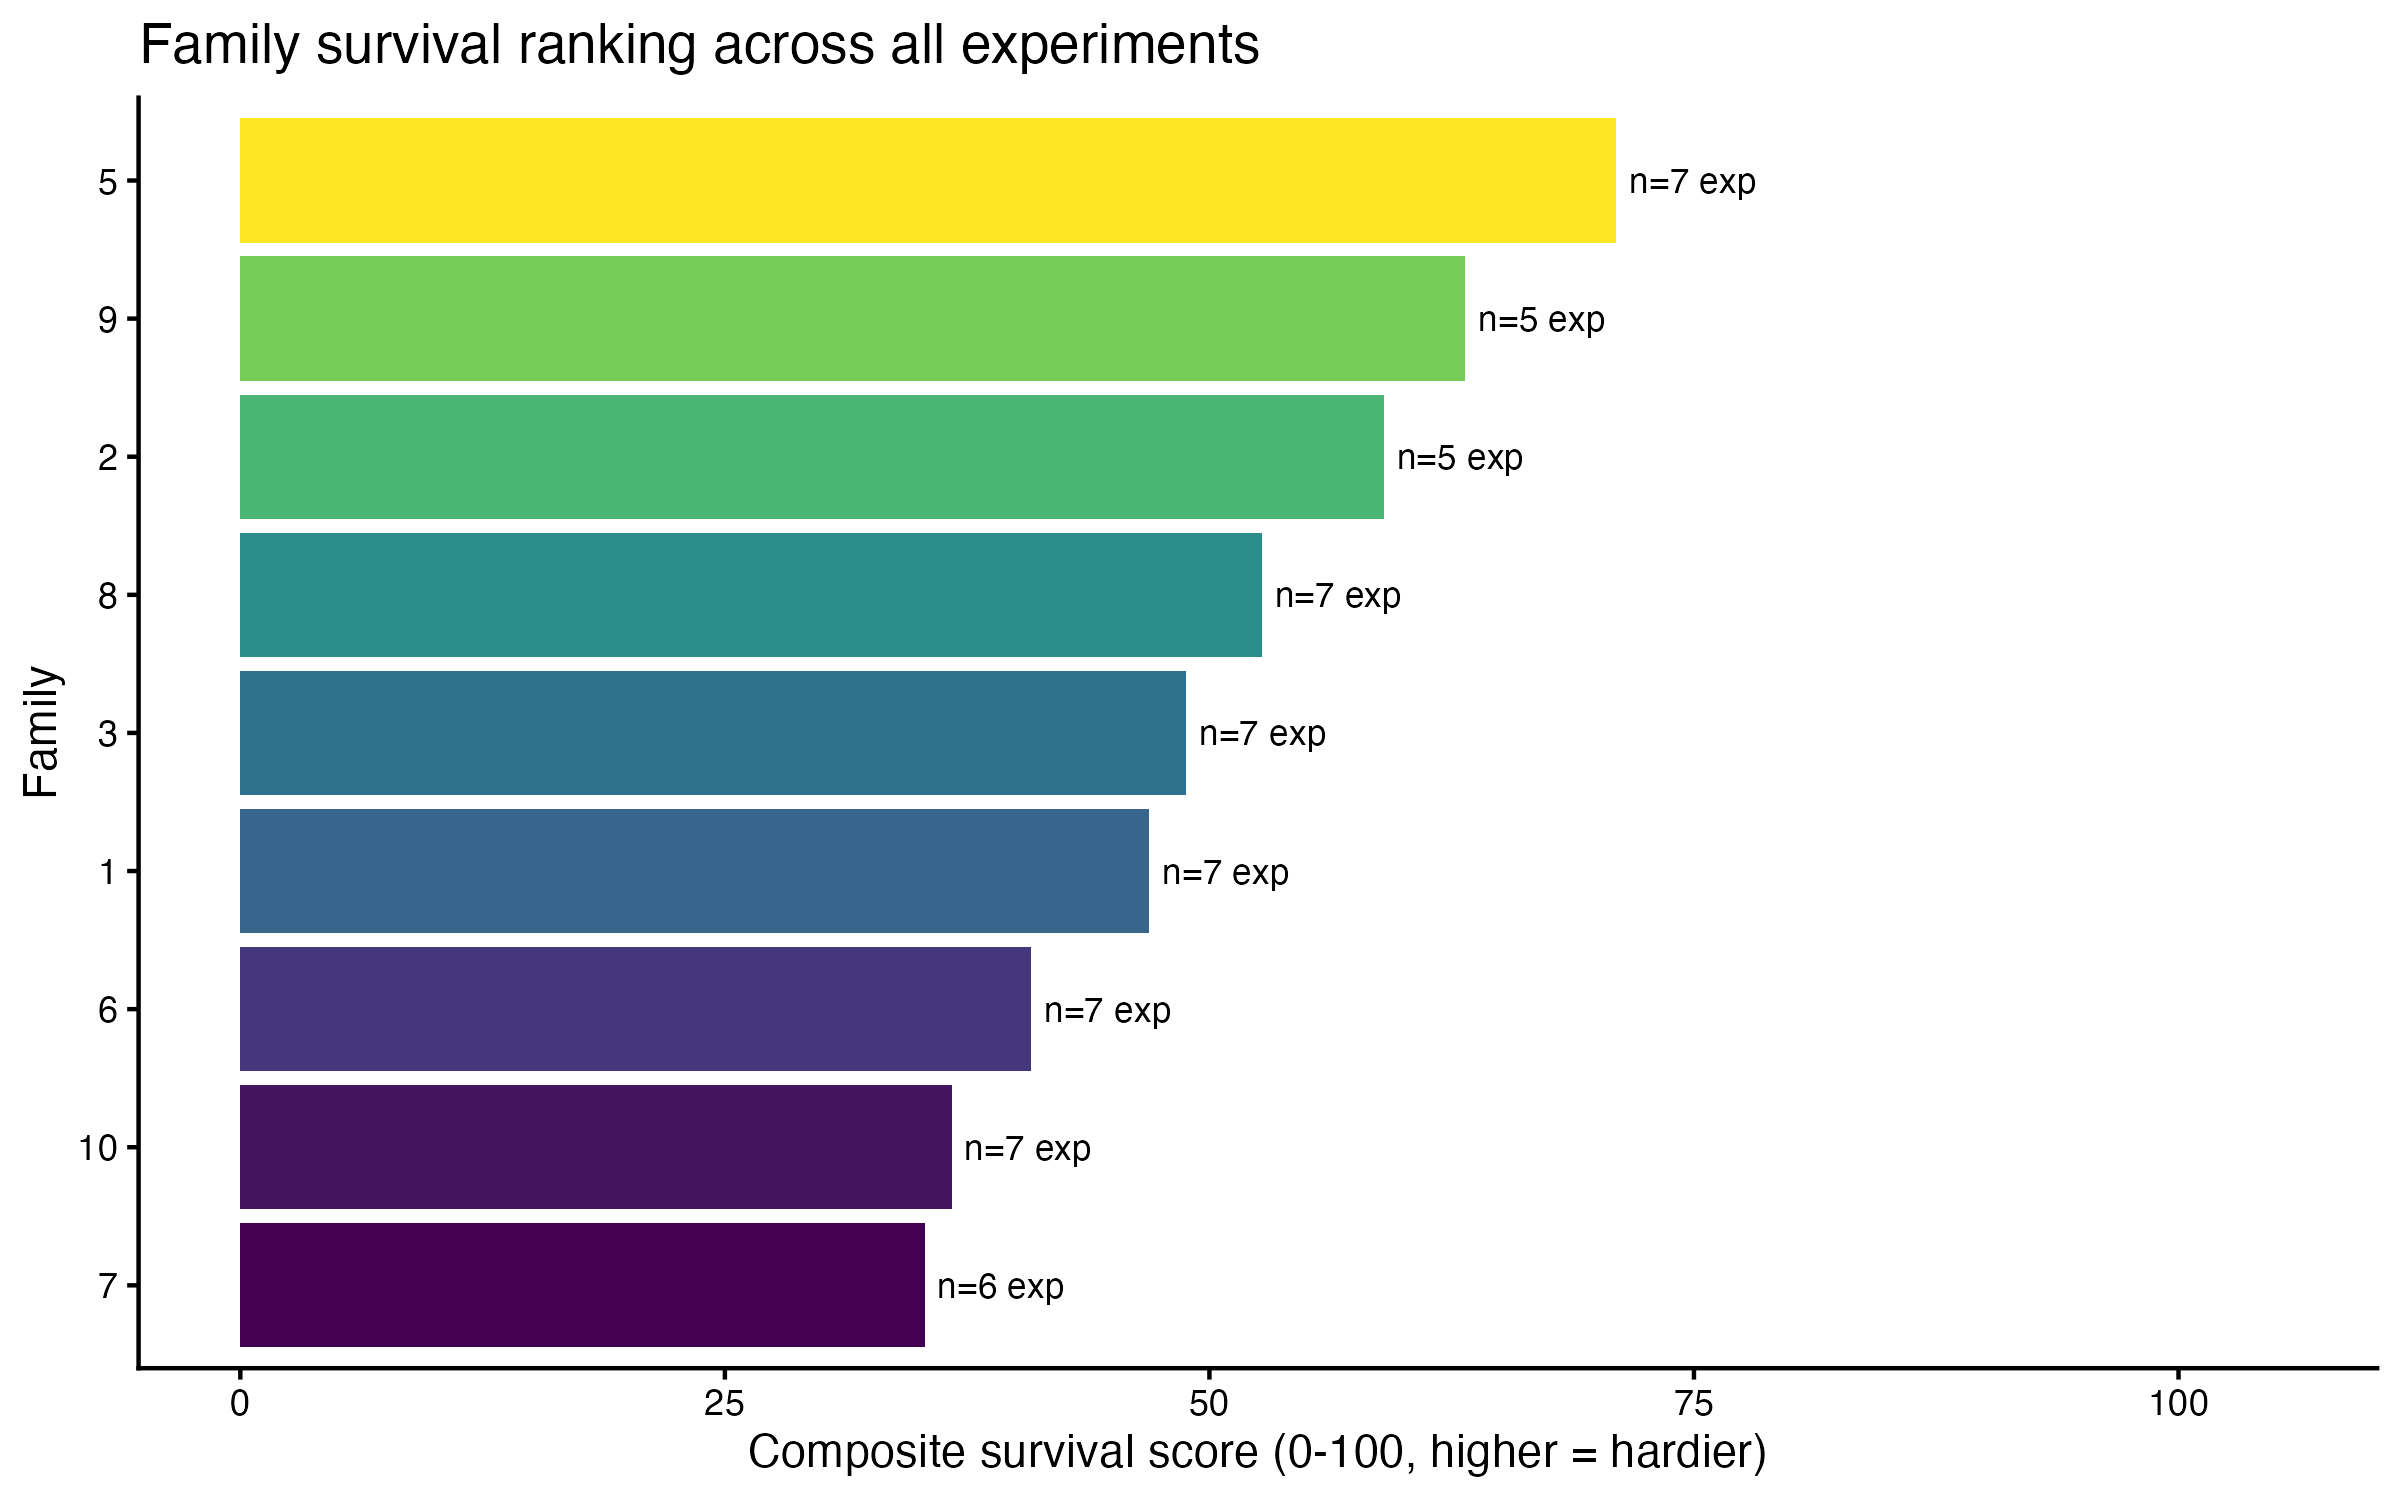

The table this chart was drawn from, first rows:
rank, family, n_experiments, total_n, overall_mort_pct, mean_surv_prop, mean_rel_surv, composite_score
1, 5, 7, 129, 67.4, 0.329, 0.787, 71
2, 9, 5, 119, 75.6, 0.346, 0.794, 63.2
3, 2, 5, 92, 68.5, 0.356, 0.715, 59
4, 8, 7, 123, 82.1, 0.19, 0.701, 52.7
5, 3, 7, 121, 72.7, 0.218, 0.695, 48.8
6, 1, 7, 128, 75.8, 0.219, 0.703, 46.9
7, 6, 7, 122, 84.4, 0.186, 0.671, 40.8
8, 10, 7, 116, 81.9, 0.185, 0.671, 36.7
9, 7, 6, 145, 84.8, 0.168, 0.691, 35.3
